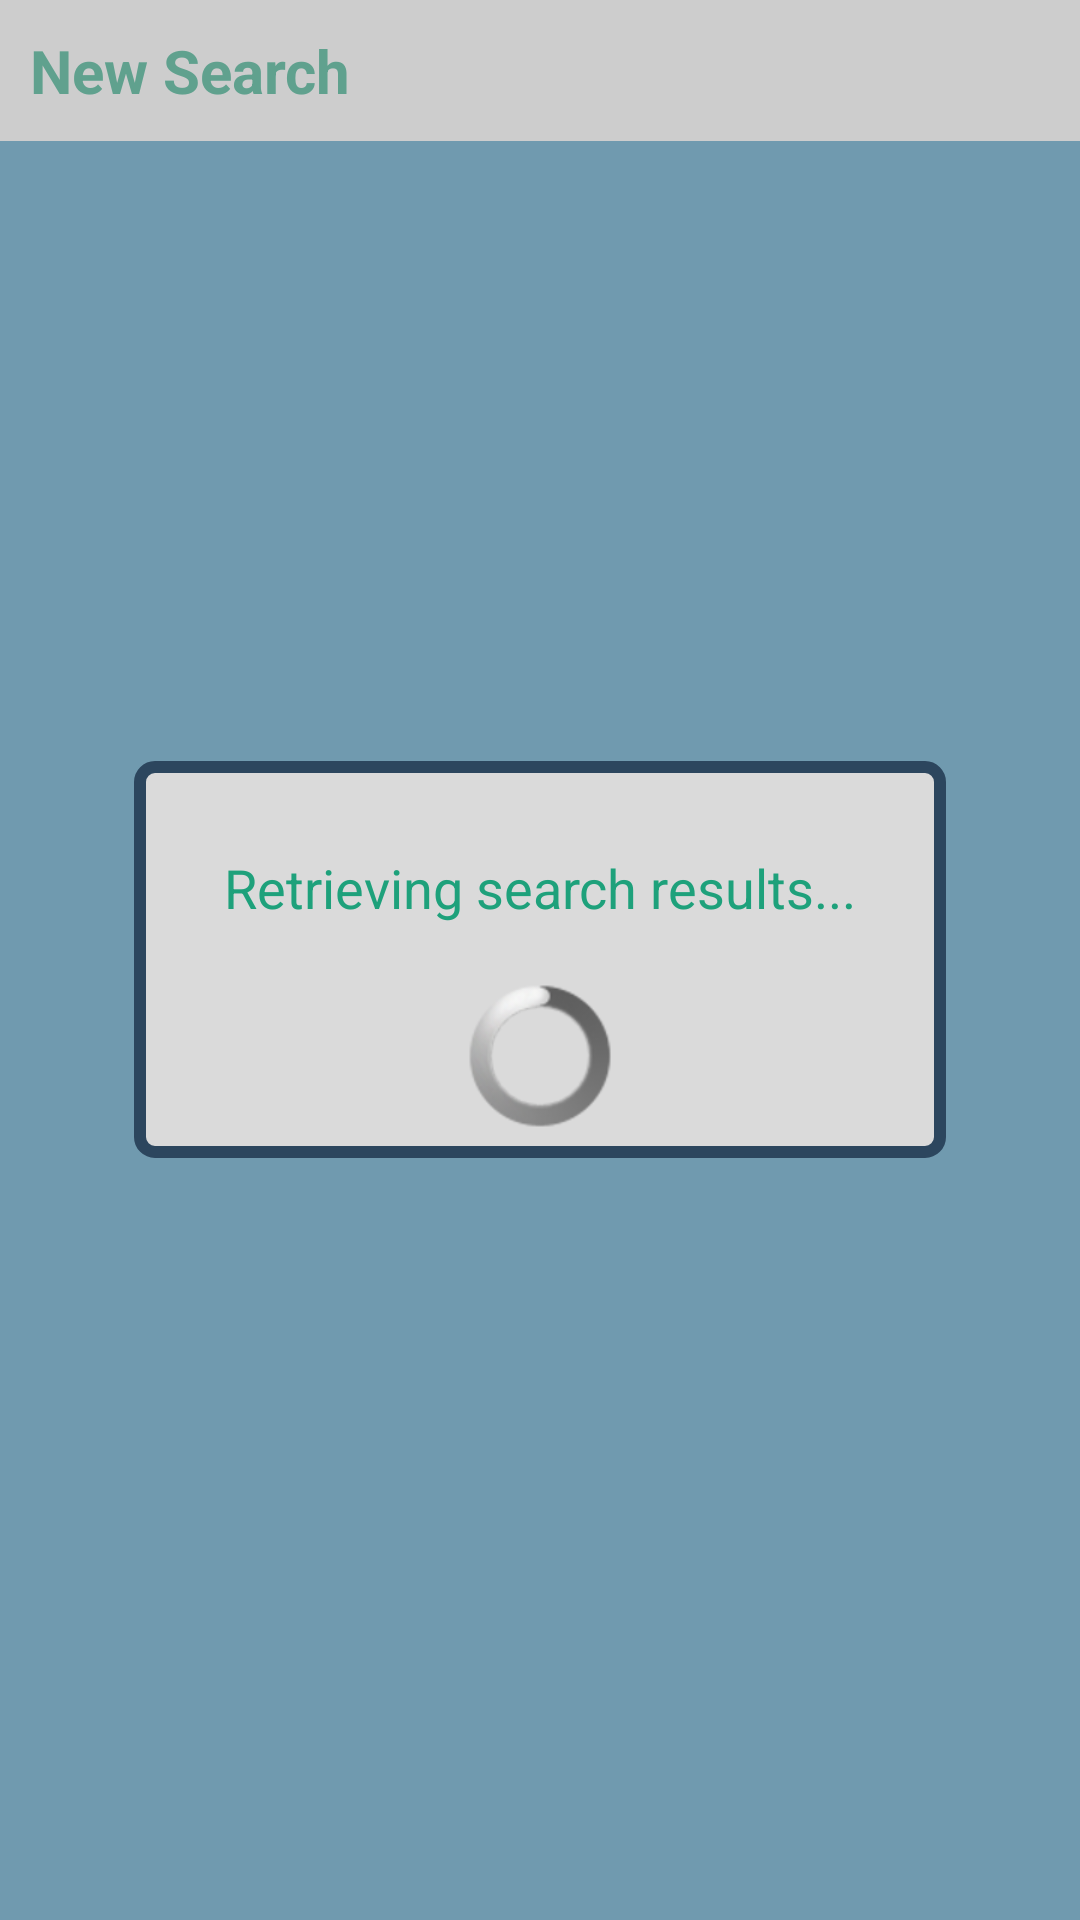

This screen was rendered from an Android layout file. Write that file and the resources it references.
<!-- AndroidManifest.xml: application theme Reegle -->
<!-- res/layout/doc_list_fragment.xml -->
<?xml version="1.0" encoding="utf-8"?>
<RelativeLayout xmlns:android="http://schemas.android.com/apk/res/android"
        android:layout_height="wrap_content"
        android:layout_width="match_parent"
        style="@style/Reegle.fragment"
        android:id="@+id/doc_list_fragment"
        >
    <LinearLayout android:layout_height="match_parent"
                  android:layout_width="match_parent"
                    android:orientation="vertical">
    
        <TextView style="@style/Reegle.header"
                  android:layout_height="wrap_content"
                  android:layout_width="match_parent"
                  android:text="@string/new_search"
                  android:id="@+id/search_title"
                />
        <LinearLayout style="@style/Reegle.list_wrapper">
            <ListView style="@style/Reegle.list"
                      android:layout_height="match_parent"
                      android:layout_width="match_parent"
                    android:id="@+id/doc_list"/>
            <TextView style="@style/Reegle.note"
                      android:layout_height="match_parent"
                      android:layout_width="match_parent"
                      android:id="@+id/empty_doc_list"
                      android:text="@string/no_documents"
                    />
        </LinearLayout>
    </LinearLayout>
        
    
    <RelativeLayout
            android:id="@+id/wait_for_search"
            style="@style/Reegle.dialogBackground">
        <LinearLayout style="@style/Reegle.dialogBox">
            <TextView
                    style="@style/Reegle.note.dialog"
                    android:text="@string/wait_for_search1" />
            <ProgressBar style="@style/ReegleProgressWheel" />
        </LinearLayout>
    </RelativeLayout>
</RelativeLayout>
<!-- resources referenced by this layout -->
<resources>
  <string name="new_search">New Search</string>
  <string name="no_documents">This search didn\'t return any results.</string>
  <string name="wait_for_search1">Retrieving search results...</string>
  <style name="Reegle.dialogBackground">
          <item name="android:layout_width">match_parent</item>
          <item name="android:layout_height">match_parent</item>
          <item name="android:layout_centerVertical">true</item>
          <item name="android:layout_centerHorizontal">true</item>
          <item name="android:layout_gravity">center</item>
          <item name="android:background">@color/transparent_grey</item>
          <item name="android:clickable">true</item>
          <item name="android:visibility">visible</item>
      </style>
  <style name="Reegle.fragment">
          <item name="android:orientation">vertical</item>
          <item name="android:weightSum">1</item>
      </style>
  <style name="Reegle.header">
          <item name="android:layout_height">wrap_content</item>
          <item name="android:layout_width">match_parent</item>
          <item name="android:textSize">20sp</item>
          <item name="android:textStyle">bold</item>
          <item name="android:padding">10dp</item>
          <item name="android:textColor">@color/teal</item>
  
      </style>
  <style name="Reegle.list">
          <item name="android:layout_height">match_parent</item>
          <item name="android:layout_width">match_parent</item>
      </style>
  <style name="Reegle.list_wrapper">
          <item name="android:layout_height">match_parent</item>
          <item name="android:layout_width">match_parent</item>
          <item name="android:paddingTop">8dp</item>
          <item name="android:paddingLeft">8dp</item>
          <item name="android:paddingRight">8dp</item>
          <item name="android:background">@color/blue</item>
      </style>
  <style name="Reegle.note">
          <item name="android:padding">15dp</item>
          <item name="android:layout_height">wrap_content</item>
          <item name="android:layout_width">match_parent</item>
          <item name="android:textColor">@color/white</item>
      </style>
  <style name="Reegle.note.dialog">
          <item name="android:textColor">@color/teal</item>
          <item name="android:padding">20dp</item>
          <item name="android:textSize">18sp</item>
      </style>
  <style name="ReegleProgressWheel" parent="@android:style/Widget.ProgressBar">
          <item name="android:layout_width">match_parent</item>
          <item name="android:layout_height">wrap_content</item>
          <item name="android:layout_gravity">center</item>
      </style>
  <style name="Reegle" parent="@style/Theme.AppCompat.Light">
          <item name="android:textColor">@color/black</item>
          <item name="android:textStyle">normal</item>
          <item name="android:textSize">16sp</item>
      </style>
  <color name="transparent_grey">#80A2A2A2</color>
  <!-- drawable shape_waiting_dialogue (drawable-mdpi) -->
  <?xml version="1.0" encoding="utf-8"?>
  <layer-list xmlns:android="http://schemas.android.com/apk/res/android">
      <item>
          <shape android:shape="rectangle" >
              <corners android:radius="5dp" />
              <solid android:color="@color/lightgrey2" />
              <stroke android:width="4dp" android:color="@color/navy"/>
          </shape>
      </item>
  </layer-list>
  <color name="teal">#1EA17B</color>
  <color name="blue">#3F93BD</color>
  <color name="white">#FFFFFF</color>
  <color name="black">#000000</color>
  <color name="lightgrey2">#DADADA</color>
  <color name="navy">#2C465E</color>
</resources>
